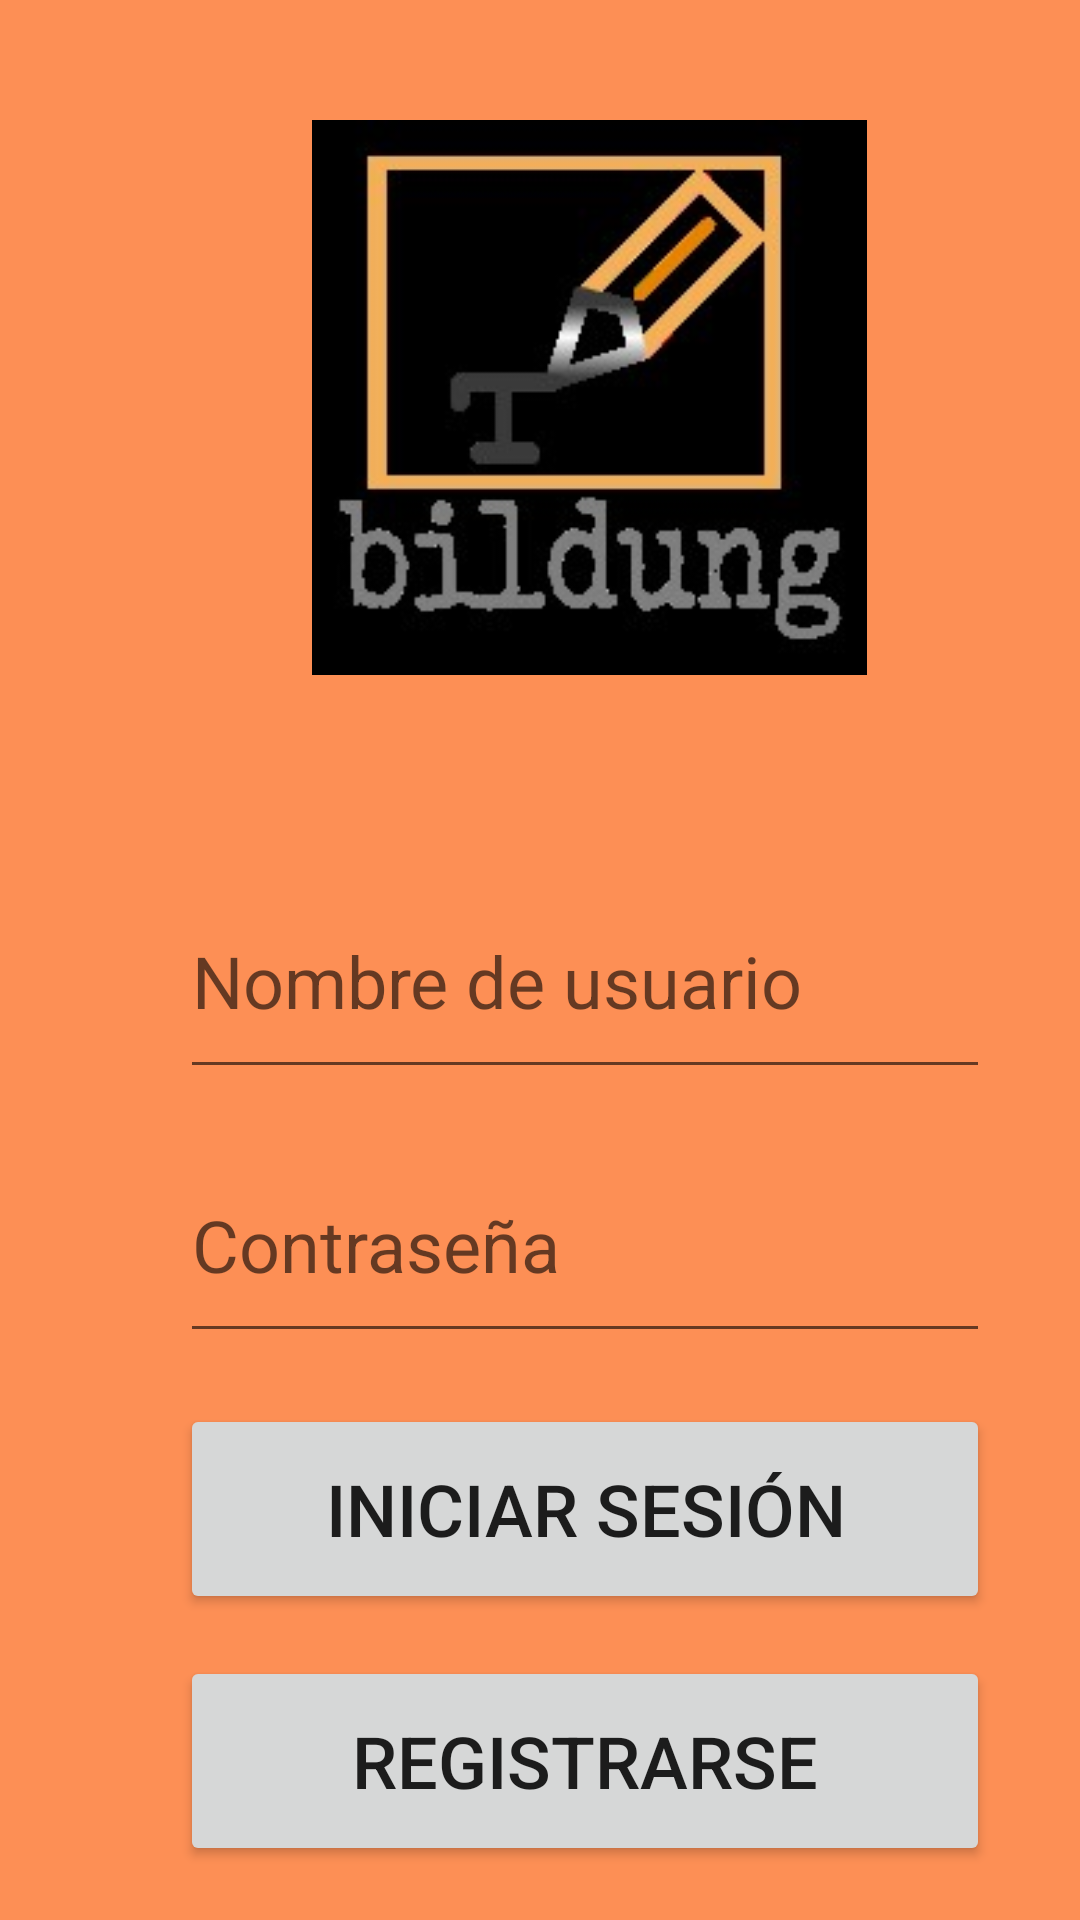

Android layout source for this screen:
<!-- AndroidManifest.xml: application theme AppTheme -->
<!-- res/layout/activity_main.xml -->
<?xml version="1.0" encoding="utf-8"?>
<androidx.constraintlayout.widget.ConstraintLayout xmlns:android="http://schemas.android.com/apk/res/android"
    xmlns:app="http://schemas.android.com/apk/res-auto"
    xmlns:tools="http://schemas.android.com/tools"
    android:layout_width="match_parent"
    android:layout_height="match_parent"
    android:background="#A8FF5900"
    tools:context=".MainActivity">

    <ImageView
        android:id="@+id/imageView"
        android:layout_width="201dp"
        android:layout_height="185dp"
        android:layout_marginLeft="96dp"
        android:layout_marginTop="40dp"
        app:layout_constraintLeft_toLeftOf="parent"
        app:layout_constraintTop_toTopOf="parent"
        app:srcCompat="@drawable/b" />

    <EditText
        android:id="@+id/contrasenasesion"
        android:layout_width="270dp"
        android:layout_height="75dp"
        android:layout_marginLeft="60dp"
        android:layout_marginTop="376dp"
        android:ems="10"
        android:hint="Contraseña"
        android:inputType="textPassword"
        android:textSize="24sp"
        app:layout_constraintLeft_toLeftOf="parent"
        app:layout_constraintTop_toTopOf="parent" />

    <EditText
        android:id="@+id/usuariosesion"
        android:layout_width="270dp"
        android:layout_height="75dp"
        android:layout_marginLeft="60dp"
        android:layout_marginTop="288dp"
        android:ems="10"
        android:hint="Nombre de usuario"
        android:inputType="textPersonName"
        android:textSize="24sp"
        app:layout_constraintLeft_toLeftOf="parent"
        app:layout_constraintTop_toTopOf="parent" />

    <Button
        android:id="@+id/iniciosesion"
        android:layout_width="270dp"
        android:layout_height="70dp"
        android:layout_marginLeft="60dp"
        android:layout_marginTop="468dp"
        android:text="Iniciar sesión"
        android:textSize="24sp"
        app:layout_constraintLeft_toLeftOf="parent"
        app:layout_constraintTop_toTopOf="parent" />

    <Button
        android:id="@+id/login1"
        android:layout_width="270dp"
        android:layout_height="70dp"
        android:layout_marginLeft="60dp"
        android:layout_marginTop="552dp"
        android:text="REGISTRARSE"
        android:textSize="24sp"
        android:onClick="pasaregistro"
        app:layout_constraintLeft_toLeftOf="parent"
        app:layout_constraintTop_toTopOf="parent"
        tools:ignore="OnClick" />


</androidx.constraintlayout.widget.ConstraintLayout>
<!-- resources referenced by this layout -->
<resources>
  <!-- drawable b: jpg bitmap (drawable, 11415 bytes) -->
  <style name="AppTheme" parent="Theme.AppCompat.Light.DarkActionBar">
          
  
          <item name="colorPrimaryDark">@color/colorPrimaryDark</item>
          <item name="colorAccent">@color/colorAccent</item>
  
      </style>
  <color name="colorPrimaryDark">#3700B3</color>
  <color name="colorAccent">#03DAC5</color>
</resources>
